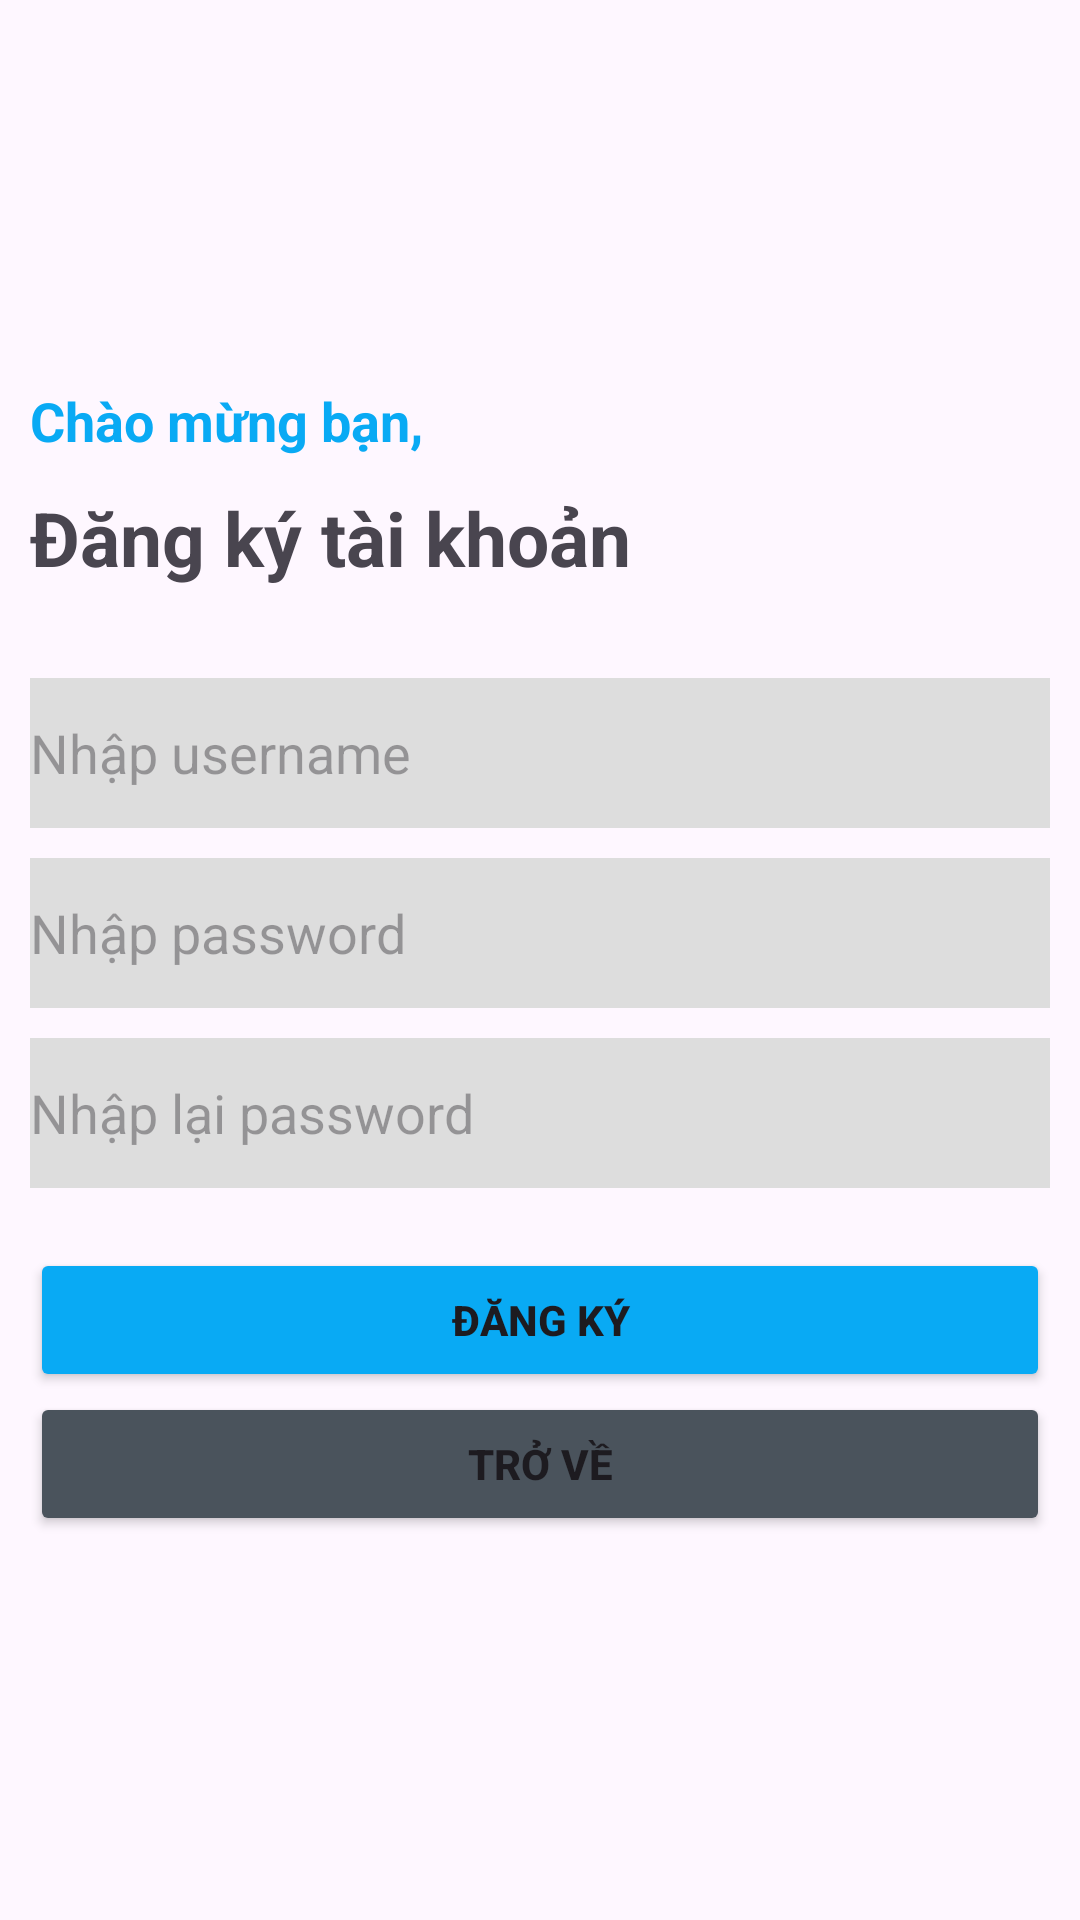

Produce the Android XML layout that renders to this screen, including the resource entries it uses.
<!-- AndroidManifest.xml: application theme Theme.Assignment_PH32719 -->
<!-- res/layout/dangky.xml -->
<?xml version="1.0" encoding="utf-8"?>
<LinearLayout xmlns:android="http://schemas.android.com/apk/res/android"
    xmlns:app="http://schemas.android.com/apk/res-auto"
    xmlns:tools="http://schemas.android.com/tools"
    android:layout_width="match_parent"
    android:layout_height="match_parent"
    android:gravity="center_vertical"
    android:orientation="vertical"
    android:padding="10dp"
    tools:context=".DangKy">

    <TextView
        android:layout_width="wrap_content"
        android:layout_height="wrap_content"
        android:layout_marginBottom="10dp"
        android:text="Chào mừng bạn,"
        android:textColor="@color/blue"
        android:textSize="18sp"
        android:textStyle="bold" />

    <TextView
        android:layout_width="wrap_content"
        android:layout_height="wrap_content"
        android:layout_marginBottom="30dp"
        android:text="Đăng ký tài khoản"
        android:textSize="25sp"
        android:textStyle="bold" />

    <EditText
        android:id="@+id/edt_username"
        android:layout_width="match_parent"
        android:layout_height="50dp"
        android:layout_marginBottom="10dp"
        android:background="@color/sliver"
        android:hint="Nhập username" />

    <EditText
        android:id="@+id/edt_password"
        android:layout_width="match_parent"
        android:layout_height="50dp"
        android:layout_marginBottom="10dp"
        android:background="@color/sliver"
        android:hint="Nhập password"
        android:inputType="textPassword" />

    <EditText
        android:id="@+id/edt_retype_password"
        android:layout_width="match_parent"
        android:layout_height="50dp"
        android:background="@color/sliver"
        android:hint="Nhập lại password"
        android:inputType="textPassword" />

    <Button
        android:id="@+id/btn_register"
        android:layout_width="match_parent"
        android:layout_height="wrap_content"
        android:layout_marginTop="20dp"
        android:backgroundTint="@color/blue"
        android:text="ĐĂNG KÝ"
        android:textAllCaps="true"
        android:textStyle="bold" />

    <Button
        android:id="@+id/btn_back"
        android:layout_width="match_parent"
        android:layout_height="wrap_content"
        android:backgroundTint="@color/dark_gray"
        android:text="TRỞ VỀ"
        android:textAllCaps="true"
        android:textStyle="bold" />
</LinearLayout>
<!-- resources referenced by this layout -->
<resources>
  <color name="blue">#09AAF4</color>
  <color name="dark_gray">#4A535C</color>
  <color name="sliver">#DDDDDD</color>
  <style name="Theme.Assignment_PH32719" parent="Base.Theme.Assignment_PH32719" />
  <style name="Base.Theme.Assignment_PH32719" parent="Theme.Material3.DayNight.NoActionBar">
          
          
      </style>
</resources>
